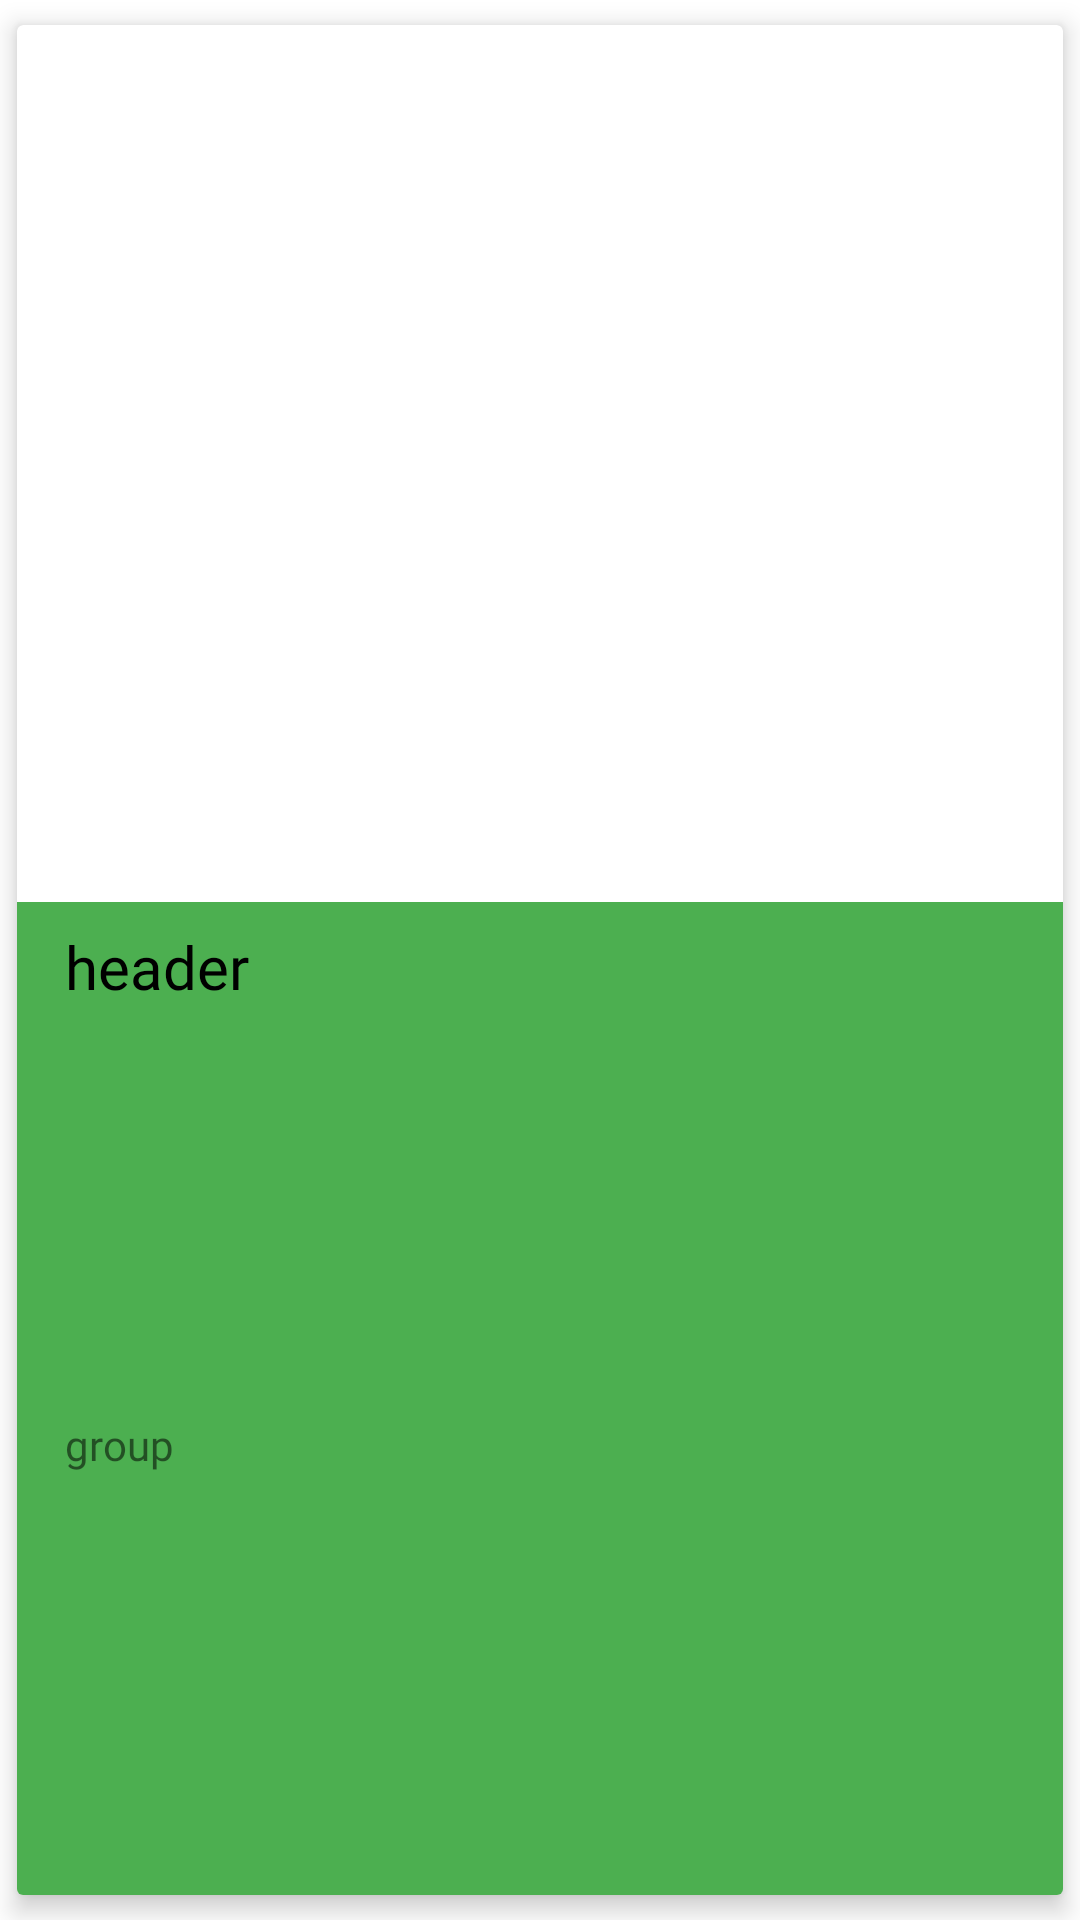

Reconstruct the res/layout file that produces this screen, plus the resources it refers to.
<!-- AndroidManifest.xml: application theme AppTheme -->
<!-- res/layout/home_list_item.xml -->
<?xml version="1.0" encoding="utf-8"?>
<androidx.cardview.widget.CardView android:id="@+id/cardview"
    android:layout_width="match_parent"
    android:layout_height="250dp"
    android:layout_gravity="center"
    app:cardElevation="5dp"
    android:layout_margin="8dp"
    app:cardUseCompatPadding="true"
    xmlns:app="http://schemas.android.com/apk/res-auto"
    xmlns:android="http://schemas.android.com/apk/res/android"
    android:clickable="true"
    android:foreground="?android:attr/selectableItemBackground">

    <LinearLayout
        android:id="@+id/wagerContainer"
        android:layout_width="match_parent"
        android:layout_height="match_parent"
        android:orientation="vertical"
        >

        <ImageView
            android:id="@+id/picture"
            android:layout_width="match_parent"
            android:layout_height="160dp"
            android:src="@drawable/ic_launcher_foreground"
            android:adjustViewBounds="true"
            android:scaleType="centerCrop"
            android:layout_weight="2"/>

        <TextView
            android:id="@+id/header"
            android:layout_width="match_parent"
            android:layout_height="wrap_content"
            android:layout_weight="2"
            android:fontFamily="@font/roboto_medium"
            android:gravity="left"
            android:paddingTop="8dp"
            android:paddingLeft="16dp"
            android:paddingRight="16dp"
            android:text="header"
            android:textColor="@color/colorBlack"
            android:textSize="20sp"
            android:background="@color/colorGreen"/>

        <TextView
            android:id="@+id/description"
            android:layout_width="match_parent"
            android:layout_height="wrap_content"
            android:layout_weight="2"
            android:fontFamily="@font/roboto"
            android:gravity="left"
            android:paddingTop="4dp"
            android:paddingBottom="8dp"
            android:paddingLeft="16dp"
            android:paddingRight="16dp"
            android:text="group"
            android:background="@color/colorGreen"/>
    </LinearLayout>
</androidx.cardview.widget.CardView>
<!-- resources referenced by this layout -->
<resources>
  <color name="colorBlack">#000000</color>
  <color name="colorGreen">#4CAF50</color>
</resources>
